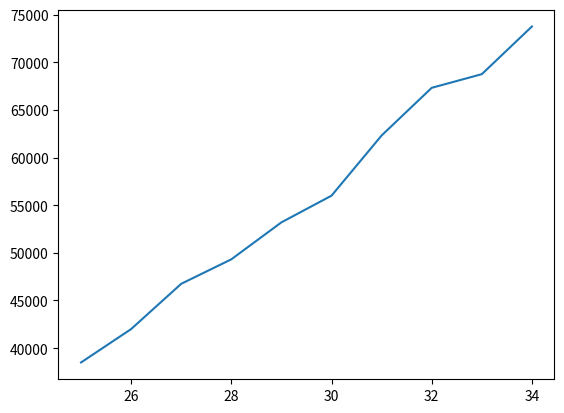

Python code for this plot:
from matplotlib import pyplot as plt 

dev_x = [25, 26, 27, 28, 29, 30, 31, 32, 33, 34]

dev_y = [38496, 42000, 46752, 49320, 53200, 56000, 62316, 67317, 68748, 73752]

 
plt.plot(dev_x, dev_y)

plt.show()
